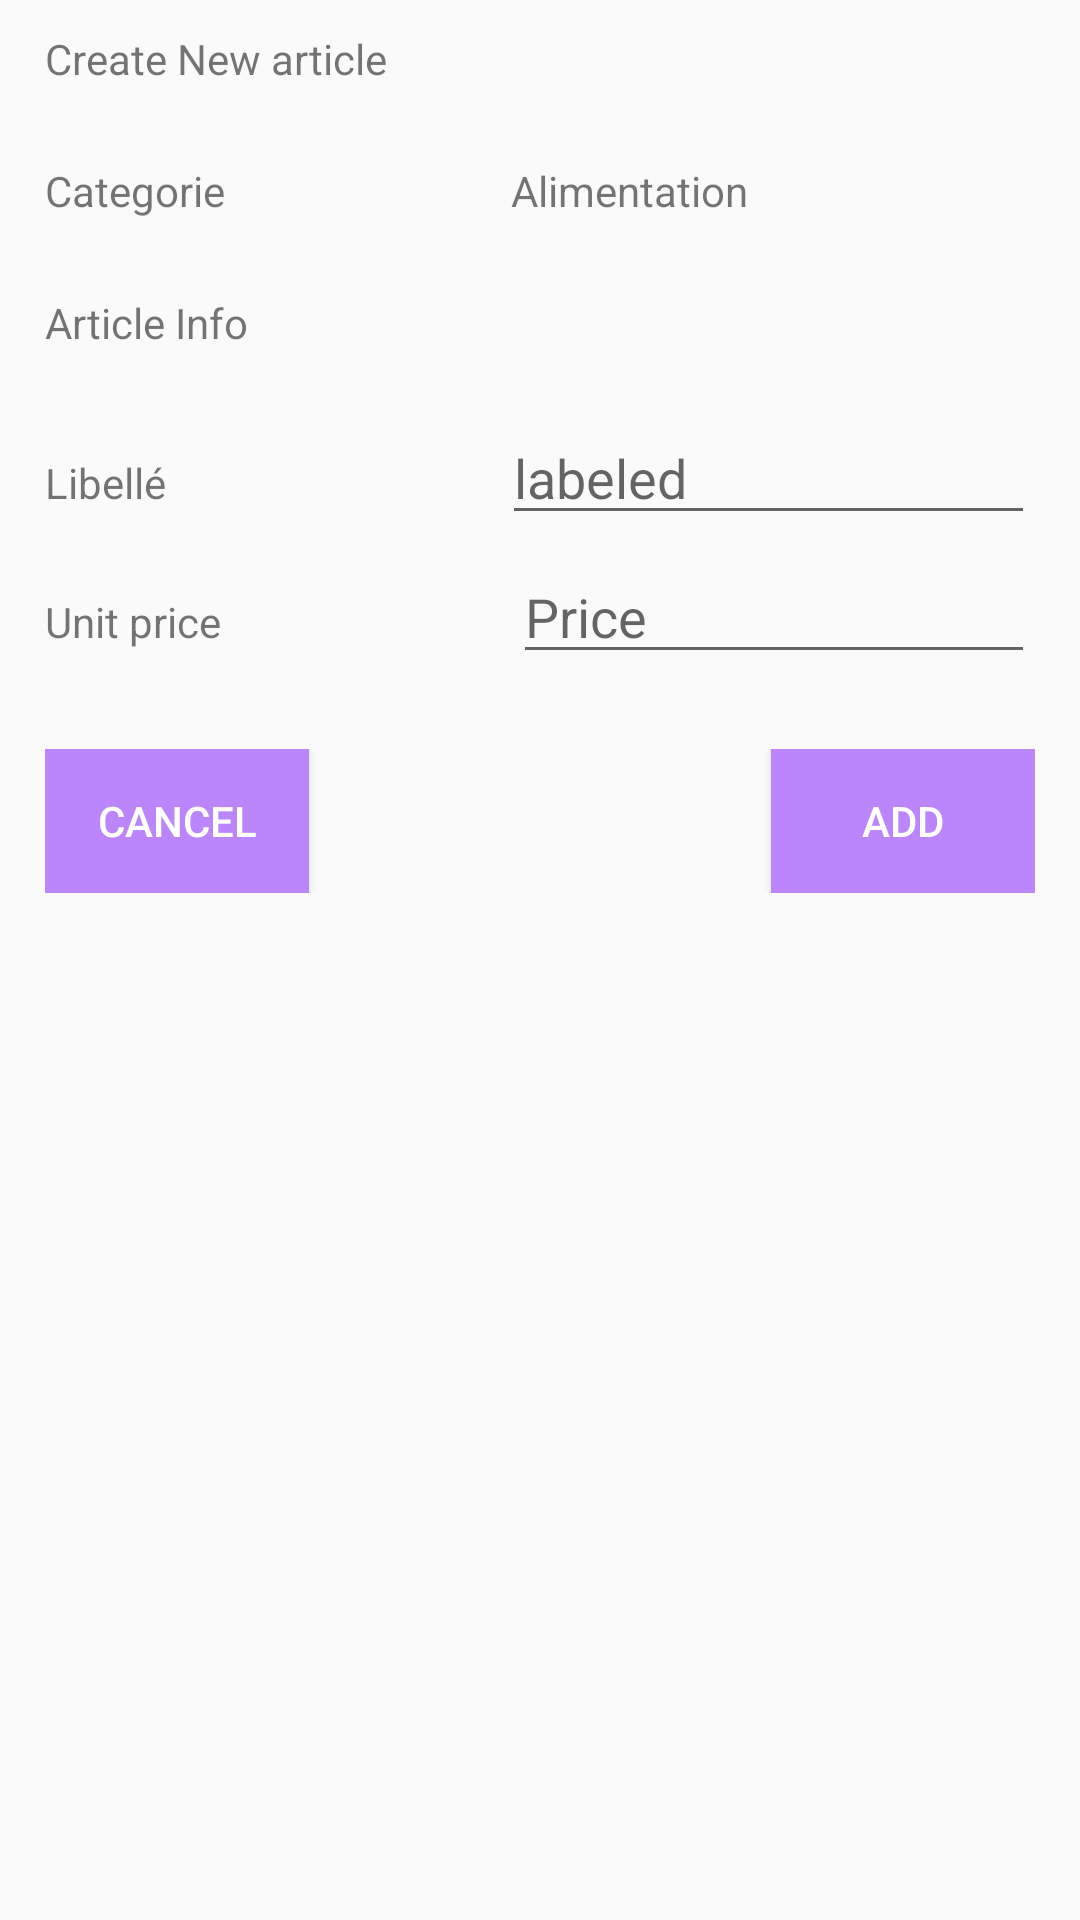

This screen was rendered from an Android layout file. Write that file and the resources it references.
<!-- AndroidManifest.xml: application theme Theme.Scolarite -->
<!-- res/layout/activity_add_article.xml -->
<?xml version="1.0" encoding="utf-8"?>
<androidx.appcompat.widget.LinearLayoutCompat
  xmlns:android="http://schemas.android.com/apk/res/android"
  xmlns:app="http://schemas.android.com/apk/res-auto"
  xmlns:tools="http://schemas.android.com/tools"
  android:layout_width="match_parent"
  android:layout_height="match_parent"
  tools:context=".MainActivity"
  android:orientation="vertical"
  android:paddingLeft="15dp"
  android:paddingRight="15dp"
  android:paddingBottom="5dp"
  android:paddingTop="5dp"
  tools:ignore="MissingClass">
  <LinearLayout
    android:layout_width="match_parent"
    android:layout_height="wrap_content"
    android:orientation="horizontal"
    android:layout_marginTop="5dp"
    android:layout_marginBottom="20dp">
    <TextView
      android:layout_width="match_parent"
      android:layout_height="match_parent"
      android:text="Create New article"/>
  </LinearLayout>
  <LinearLayout
    android:layout_width="match_parent"
    android:layout_height="wrap_content"
    android:orientation="horizontal"
    android:layout_marginTop="5dp"
    android:layout_marginBottom="20dp">
    <TextView
      android:layout_width="wrap_content"
      android:layout_height="match_parent"
      android:layout_weight="1"
      android:text="Categorie"/>
    <TextView
      android:id="@+id/designation"
      android:layout_width="wrap_content"
      android:layout_height="match_parent"
      android:layout_weight="1"
      android:text="Alimentation"/>
  </LinearLayout>
  <LinearLayout
    android:layout_width="match_parent"
    android:layout_height="wrap_content"
    android:orientation="horizontal"
    android:layout_marginTop="5dp"
    android:layout_marginBottom="20dp">
    <TextView
      android:layout_width="match_parent"
      android:layout_height="match_parent"
      android:text="Article Info"/>
  </LinearLayout>
  <LinearLayout
    android:layout_width="match_parent"
    android:layout_height="wrap_content"
    android:orientation="horizontal">
    <TextView

      android:layout_width="wrap_content"
      android:layout_height="wrap_content"
      android:text="Libellé"
      android:layout_weight="1"
      />
    <EditText
      android:id="@+id/labeled"
      android:layout_width="wrap_content"
      android:layout_height="wrap_content"
      android:hint="labeled"
      android:inputType="text"
      android:layout_weight="1"/>
  </LinearLayout>
  <LinearLayout
    android:layout_width="match_parent"
    android:layout_height="wrap_content"
    android:orientation="horizontal"

    android:layout_marginTop="5dp"
    android:layout_marginBottom="20dp">
    <TextView
      android:layout_width="wrap_content"
      android:layout_height="wrap_content"
      android:text="Unit price"
      android:layout_weight="1"
      />

    <EditText
      android:id="@+id/unit_price"
      android:layout_width="wrap_content"
      android:layout_height="wrap_content"
      android:layout_weight="1.28"
      android:hint="Price"
      android:inputType="number" />
  </LinearLayout>
  <LinearLayout
    android:layout_width="match_parent"
    android:layout_height="wrap_content"
    android:orientation="horizontal">
   <RelativeLayout
     android:layout_width="match_parent"
     android:layout_height="wrap_content"

     android:layout_marginTop="5dp"
     android:layout_marginBottom="20dp">
     <Button
       android:id="@+id/add_button"
       android:layout_width="wrap_content"
       android:layout_height="wrap_content"
       android:layout_alignParentRight="true"
       android:text="add"
       android:textColor="@color/white"
       android:background="@color/purple_200"/>
     <Button
       android:id="@+id/cancel_button"
       android:layout_width="wrap_content"
       android:layout_height="wrap_content"
       android:layout_alignParentLeft="true"
       android:text="cancel"
       android:textColor="@color/white"
       android:background="@color/purple_200"/>
   </RelativeLayout>
  </LinearLayout>

</androidx.appcompat.widget.LinearLayoutCompat>
<!-- resources referenced by this layout -->
<resources>
  <style name="Theme.Scolarite" parent="Theme.AppCompat.Light.NoActionBar">
          
          <item name="colorPrimary">@color/purple_500</item>
          <item name="colorPrimaryVariant">@color/purple_700</item>
          <item name="colorOnPrimary">@color/white</item>
          
          <item name="colorSecondary">@color/teal_200</item>
          <item name="colorSecondaryVariant">@color/teal_700</item>
          <item name="colorOnSecondary">@color/black</item>
          
          <item name="android:statusBarColor" tools:targetApi="l">?attr/colorPrimaryVariant</item>
          
      </style>
  <!-- not gathered from this repository: default colours our renderer supplied (Android Studio template values) -->
  <color name="purple_200">#FFBB86FC</color>
  <color name="purple_500">#FF6200EE</color>
  <color name="purple_700">#FF3700B3</color>
  <color name="teal_200">#FF03DAC5</color>
  <color name="teal_700">#FF018786</color>
  <color name="black">#FF000000</color>
  <color name="white">#FFFFFFFF</color>
</resources>
